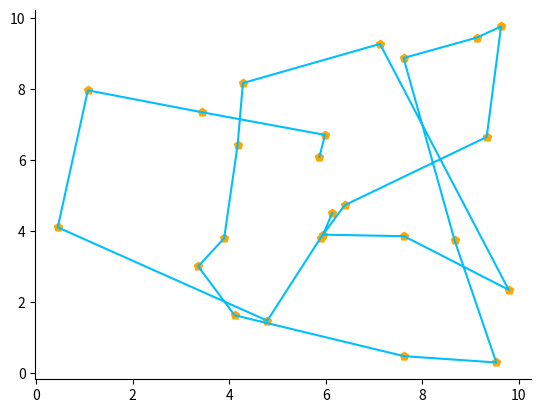

Here is the Python script that generated this plot:
import random
from typing import Type

import numpy as np
import pandas as pd
from tqdm import trange


class ChromosomeBase:
    ''' 染色体基类'''

    def __init__(self, *args, **kwargs):
        ''' 无参构造: 用于生成随机个体
            有参构造: 用于遗传交叉、基因突变'''
        raise NotImplementedError

    def __eq__(self, other):
        ''' 重载 == 运算符, 用于去重'''
        raise NotImplementedError

    def fitness(self) -> float:
        ''' 适应度函数 (max -> best)'''
        raise NotImplementedError

    def variation(self):
        ''' 基因突变'''
        raise NotImplementedError

    def cross_with(self, other):
        ''' 交叉遗传'''
        raise NotImplementedError


class GeneticOpt:
    ''' 遗传算法
        :param chromosome: 染色体类
        :param n_unit: 染色体群体规模
        :param cross_proba: 交叉概率
        :param var_proba: 变异概率
        :param well_radio: 最优个体比例
        :ivar group: 染色体群体'''

    def __init__(self,
                 chromosome: Type[ChromosomeBase],
                 n_unit: int,
                 cross_proba: float = 0.4,
                 var_proba: float = 0.3,
                 well_radio: float = 0.2,
                 best_unit: ChromosomeBase = None):
        self.chromosome = chromosome
        self.n_unit = n_unit
        self.group = self.new_unit(self.n_unit)
        self.log = []

        assert 0 <= cross_proba <= 1, 'cross_proba must be in [0, 1]'
        assert 0 <= var_proba <= 1, 'var_proba must be in [0, 1]'
        self._cross_proba = cross_proba
        self._var_proba = var_proba
        assert cross_proba + var_proba > 0, 'cross_proba + var_proba must be greater than 0'

        assert 0 <= well_radio <= 1, 'well_radio must be in [0, 1]'
        self._well_radio = well_radio

        if isinstance(best_unit, ChromosomeBase): self.group[0] = best_unit

    def new_unit(self, size: int) -> list:
        ''' 初始化染色体群体'''
        return [self.chromosome() for _ in range(size)]

    def sort_unique(self, group: list):
        ''' 计算每个染色体的适应度, 排序、去重'''
        fitness = np.array([x.fitness() for x in group])
        # 去除无限值
        cond = np.isfinite(fitness)
        group, fitness = np.array(group)[cond], fitness[cond]
        # 去除重叠染色体
        order = np.argsort(fitness)[::-1]
        for i in range(len(order)):
            for j in range(i + 1, len(order)):
                if fitness[order[i]] == fitness[order[j]] and group[order[i]] == group[order[j]]:
                    order[i] = -1
                    break
        # 应用排序结果
        order = order[order != -1]
        return group[order].tolist(), fitness[order]

    def fit(self, epochs: int,
            patience: int = np.inf,
            prefix: str = 'GA-fit') -> np.ndarray:
        ''' :param epochs: 训练轮次
            :param patience: 允许搜索无进展的次数'''
        pbar = trange(epochs)
        angry = 0
        # 最优个体数, 随机选取数
        n_well = max(2, round(self.n_unit * self._well_radio))
        n_choose = self.n_unit - n_well
        # 轮盘赌法采样
        f_sample = lambda p: random.choices(self.group, weights=p)[0]
        for _ in pbar:
            self.group, fitness = self.sort_unique(self.group)
            # 收敛检测
            if self.log and np.isfinite(self.log[-1][0]):
                angry = 0 if fitness[0] > self.log[-1][0] else angry + 1
                if angry == patience: break
            self.log.append([fitness[0], fitness.mean(), fitness.std(), len(fitness)])
            # 保留一定数量的个体
            tmp_group = self.group[:n_well]
            pbar.set_description((f'%-10s' + '%-10.4g') % (prefix, fitness[0]))
            # 使用轮盘赌法进行筛选
            p = fitness - fitness.min()
            p = p / p.sum()
            for _ in range(n_choose):
                pc, pv = np.random.random(2)
                unit = f_sample(p)
                # 交叉遗传 / 基因突变
                if pc <= self._cross_proba: unit = unit.cross_with(f_sample(p))
                if pv <= self._var_proba: unit = unit.variation()
                tmp_group.append(unit)
            self.group = tmp_group
        pbar.close()
        return self.group[0], pd.DataFrame(self.log, columns=['fit-best', 'fit-mean', 'fit-std', 'n-unique'])


if __name__ == '__main__':
    import matplotlib.pyplot as plt

    N_NODE = 25

    POS = np.random.random([N_NODE, 2]) * 10
    ADJ = np.zeros([N_NODE] * 2, dtype=np.float16)
    # 初始化邻接矩阵
    for i in range(N_NODE):
        for j in range(i + 1, N_NODE):
            ADJ[i][j] = ADJ[j][i] = np.sqrt(((POS[i] - POS[j]) ** 2).sum())


    class Path(ChromosomeBase):

        def __init__(self, data=None):
            self.data = data if isinstance(data, np.ndarray) else np.random.permutation(N_NODE)

        def __eq__(self, other):
            return np.all(self.data == other.data)

        def fitness(self) -> float:
            data = np.concatenate([self.data, self.data[:1]])
            return - ADJ[data[:-1], data[1:]].sum()

        def variation(self):
            ''' 基因突变'''
            l = np.random.randint(0, N_NODE - 1)
            r = np.random.randint(l + 1, N_NODE)
            # note: 对数据进行深拷贝, 否则会影响其他个体
            data = self.data.copy()
            np.random.shuffle(data[l: r + 1])
            return __class__(data)

        def cross_with(self, other):
            ''' 交叉遗传'''
            raise NotImplementedError


    ga = GeneticOpt(Path, 50, cross_proba=0, var_proba=0.6)
    unit, log = ga.fit(500)
    print(log)

    # 绘制最优路径
    fig = plt.subplot()
    for key in 'right', 'top':
        fig.spines[key].set_color('None')
    plt.plot(*POS[unit.data].T, c='deepskyblue')
    plt.scatter(*POS.T, marker='p', c='orange')
    plt.show()
